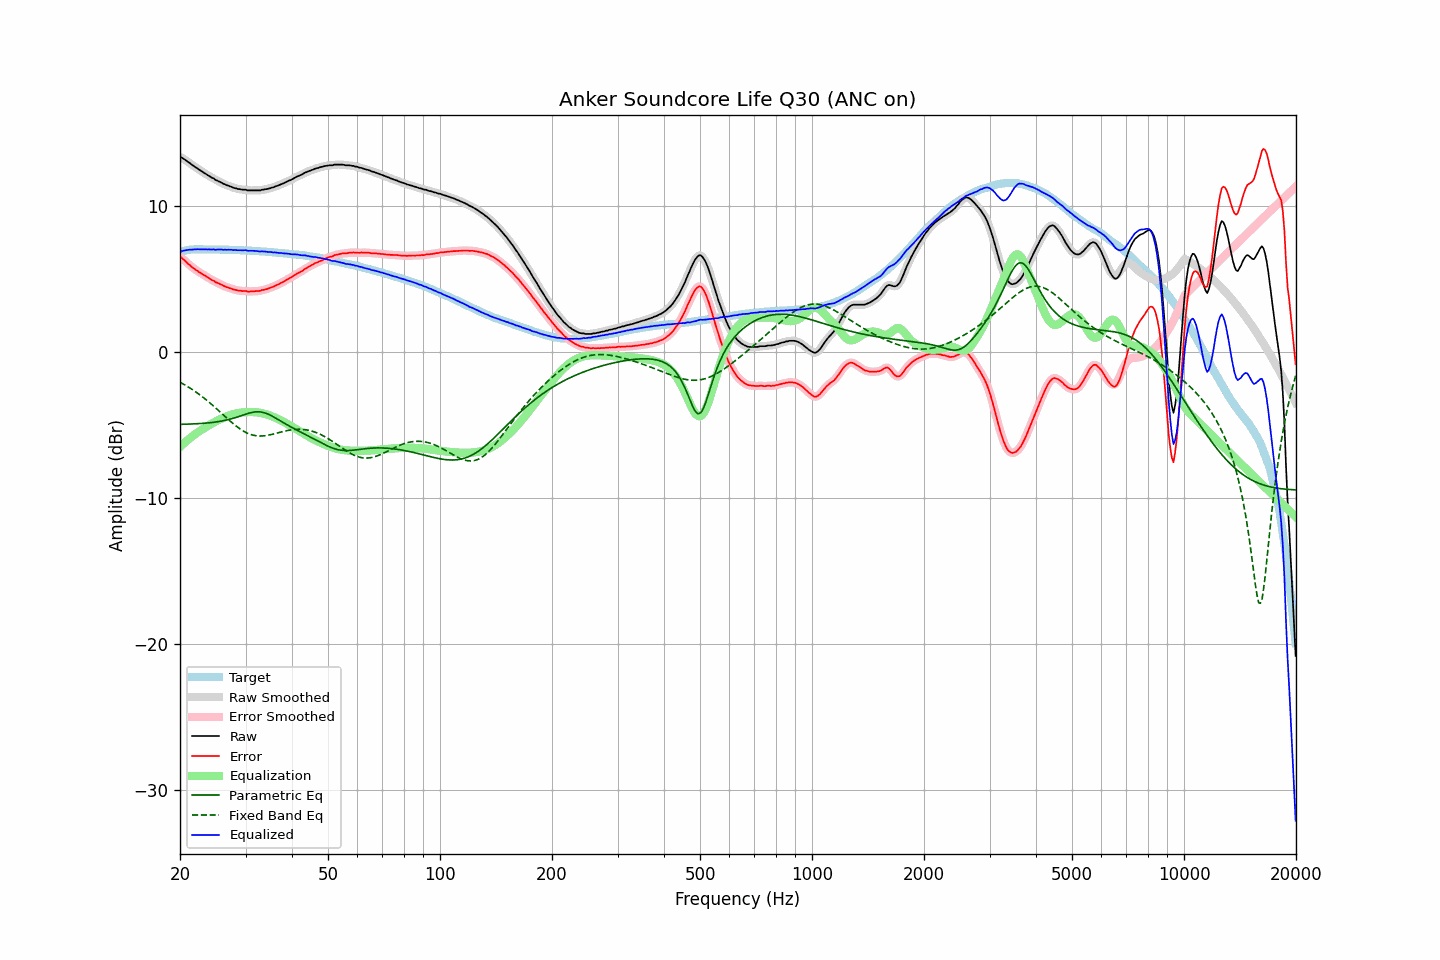

Source data for this figure (header and first rows):
frequency, raw, error, smoothed, error_smoothed, equalization, parametric_eq, fixed_band_eq, equalized_raw, equalized_smoothed, target
20.00, 13.31, 6.48, 13.32, 6.49, -6.52, -4.97, -2.09, 6.79, 6.81, 6.83
20.20, 13.30, 6.44, 13.27, 6.41, -6.41, -4.97, -2.15, 6.89, 6.86, 6.86
20.40, 13.22, 6.33, 13.22, 6.33, -6.31, -4.96, -2.21, 6.91, 6.90, 6.89
20.61, 13.15, 6.24, 13.15, 6.23, -6.21, -4.96, -2.27, 6.94, 6.94, 6.91
20.81, 13.07, 6.13, 13.07, 6.13, -6.12, -4.96, -2.34, 6.95, 6.95, 6.94
21.02, 12.99, 6.02, 12.99, 6.03, -6.02, -4.95, -2.40, 6.96, 6.97, 6.97
21.23, 12.92, 5.94, 12.91, 5.93, -5.93, -4.95, -2.47, 6.98, 6.98, 6.98
21.44, 12.83, 5.84, 12.83, 5.84, -5.85, -4.95, -2.54, 6.98, 6.99, 6.99
21.66, 12.75, 5.75, 12.75, 5.75, -5.76, -4.94, -2.61, 6.99, 6.99, 7.00
21.87, 12.68, 5.68, 12.67, 5.67, -5.67, -4.94, -2.69, 7.00, 7.00, 7.00
22.09, 12.60, 5.59, 12.60, 5.59, -5.59, -4.93, -2.76, 7.00, 7.01, 7.01
22.31, 12.54, 5.53, 12.53, 5.52, -5.52, -4.92, -2.84, 7.02, 7.01, 7.01
22.54, 12.45, 5.44, 12.46, 5.44, -5.44, -4.92, -2.92, 7.00, 7.01, 7.01
22.76, 12.39, 5.38, 12.38, 5.37, -5.37, -4.91, -3.01, 7.01, 7.01, 7.01
22.99, 12.31, 5.31, 12.31, 5.31, -5.30, -4.90, -3.09, 7.00, 7.01, 7.00
23.22, 12.24, 5.24, 12.24, 5.24, -5.24, -4.90, -3.18, 7.00, 7.01, 7.00
23.45, 12.18, 5.18, 12.17, 5.17, -5.17, -4.89, -3.26, 7.01, 7.00, 7.00
23.69, 12.10, 5.10, 12.10, 5.10, -5.10, -4.88, -3.35, 7.00, 7.00, 7.00
23.92, 12.04, 5.04, 12.03, 5.03, -5.03, -4.87, -3.45, 7.00, 7.00, 7.00
24.16, 11.97, 4.97, 11.97, 4.97, -4.97, -4.85, -3.54, 7.00, 7.00, 7.00
24.40, 11.90, 4.90, 11.90, 4.91, -4.91, -4.84, -3.63, 6.99, 7.00, 7.00
24.65, 11.86, 4.87, 11.84, 4.84, -4.85, -4.83, -3.73, 7.01, 6.99, 6.99
24.89, 11.76, 4.77, 11.77, 4.78, -4.79, -4.81, -3.83, 6.97, 6.99, 6.99
25.14, 11.72, 4.73, 11.72, 4.73, -4.73, -4.80, -3.93, 6.99, 6.99, 6.99
25.39, 11.67, 4.68, 11.66, 4.67, -4.67, -4.78, -4.03, 6.99, 6.99, 6.99
25.65, 11.62, 4.63, 11.61, 4.62, -4.62, -4.76, -4.13, 7.00, 6.99, 6.99
25.91, 11.56, 4.58, 11.56, 4.57, -4.57, -4.74, -4.23, 6.99, 6.99, 6.98
26.16, 11.49, 4.51, 11.50, 4.52, -4.52, -4.72, -4.33, 6.97, 6.98, 6.98
26.43, 11.46, 4.48, 11.45, 4.47, -4.47, -4.70, -4.43, 6.99, 6.98, 6.98
26.69, 11.40, 4.42, 11.40, 4.42, -4.43, -4.67, -4.53, 6.97, 6.98, 6.98
26.96, 11.37, 4.39, 11.37, 4.39, -4.38, -4.65, -4.63, 6.98, 6.98, 6.98
27.23, 11.32, 4.35, 11.32, 4.35, -4.34, -4.62, -4.73, 6.97, 6.98, 6.97
27.50, 11.29, 4.32, 11.28, 4.31, -4.31, -4.59, -4.82, 6.98, 6.97, 6.97
27.77, 11.23, 4.27, 11.24, 4.27, -4.27, -4.56, -4.92, 6.95, 6.96, 6.96
28.05, 11.20, 4.24, 11.20, 4.24, -4.24, -4.53, -5.01, 6.95, 6.96, 6.96
28.33, 11.18, 4.23, 11.17, 4.21, -4.22, -4.49, -5.09, 6.96, 6.95, 6.95
28.62, 11.14, 4.19, 11.15, 4.20, -4.20, -4.46, -5.18, 6.94, 6.95, 6.95
28.90, 11.13, 4.18, 11.12, 4.18, -4.18, -4.42, -5.26, 6.95, 6.94, 6.95
29.19, 11.11, 4.17, 11.10, 4.16, -4.16, -4.38, -5.33, 6.94, 6.94, 6.94
29.48, 11.09, 4.15, 11.10, 4.16, -4.15, -4.34, -5.40, 6.94, 6.95, 6.94
29.78, 11.09, 4.16, 11.08, 4.15, -4.14, -4.31, -5.47, 6.95, 6.94, 6.93
30.08, 11.09, 4.16, 11.07, 4.14, -4.14, -4.27, -5.52, 6.95, 6.93, 6.93
30.38, 11.04, 4.12, 11.05, 4.13, -4.13, -4.23, -5.58, 6.91, 6.92, 6.92
30.68, 11.04, 4.12, 11.04, 4.12, -4.13, -4.20, -5.62, 6.91, 6.91, 6.92
30.99, 11.04, 4.13, 11.03, 4.12, -4.13, -4.17, -5.66, 6.91, 6.90, 6.91
31.30, 11.04, 4.14, 11.04, 4.13, -4.13, -4.15, -5.69, 6.91, 6.91, 6.90
31.61, 11.04, 4.14, 11.04, 4.14, -4.13, -4.13, -5.72, 6.90, 6.90, 6.90
31.93, 11.04, 4.15, 11.04, 4.15, -4.14, -4.12, -5.74, 6.90, 6.90, 6.89
32.24, 11.04, 4.16, 11.03, 4.15, -4.15, -4.11, -5.76, 6.88, 6.88, 6.88
32.57, 11.04, 4.16, 11.04, 4.16, -4.17, -4.11, -5.76, 6.87, 6.87, 6.88
32.89, 11.04, 4.17, 11.05, 4.18, -4.19, -4.12, -5.77, 6.85, 6.87, 6.87
33.22, 11.09, 4.23, 11.07, 4.21, -4.21, -4.14, -5.76, 6.88, 6.86, 6.86
33.55, 11.09, 4.23, 11.09, 4.24, -4.23, -4.16, -5.76, 6.86, 6.86, 6.86
33.89, 11.12, 4.27, 11.11, 4.26, -4.26, -4.20, -5.74, 6.86, 6.85, 6.85
34.23, 11.13, 4.29, 11.13, 4.29, -4.29, -4.23, -5.73, 6.83, 6.84, 6.84
34.57, 11.16, 4.33, 11.16, 4.33, -4.33, -4.28, -5.71, 6.83, 6.83, 6.83
34.92, 11.19, 4.37, 11.19, 4.37, -4.37, -4.33, -5.69, 6.82, 6.82, 6.82
35.27, 11.23, 4.42, 11.22, 4.41, -4.41, -4.39, -5.66, 6.82, 6.81, 6.81
35.62, 11.25, 4.45, 11.26, 4.46, -4.45, -4.45, -5.63, 6.79, 6.80, 6.80
35.97, 11.30, 4.51, 11.29, 4.50, -4.50, -4.51, -5.61, 6.80, 6.79, 6.79
... 635 more rows
